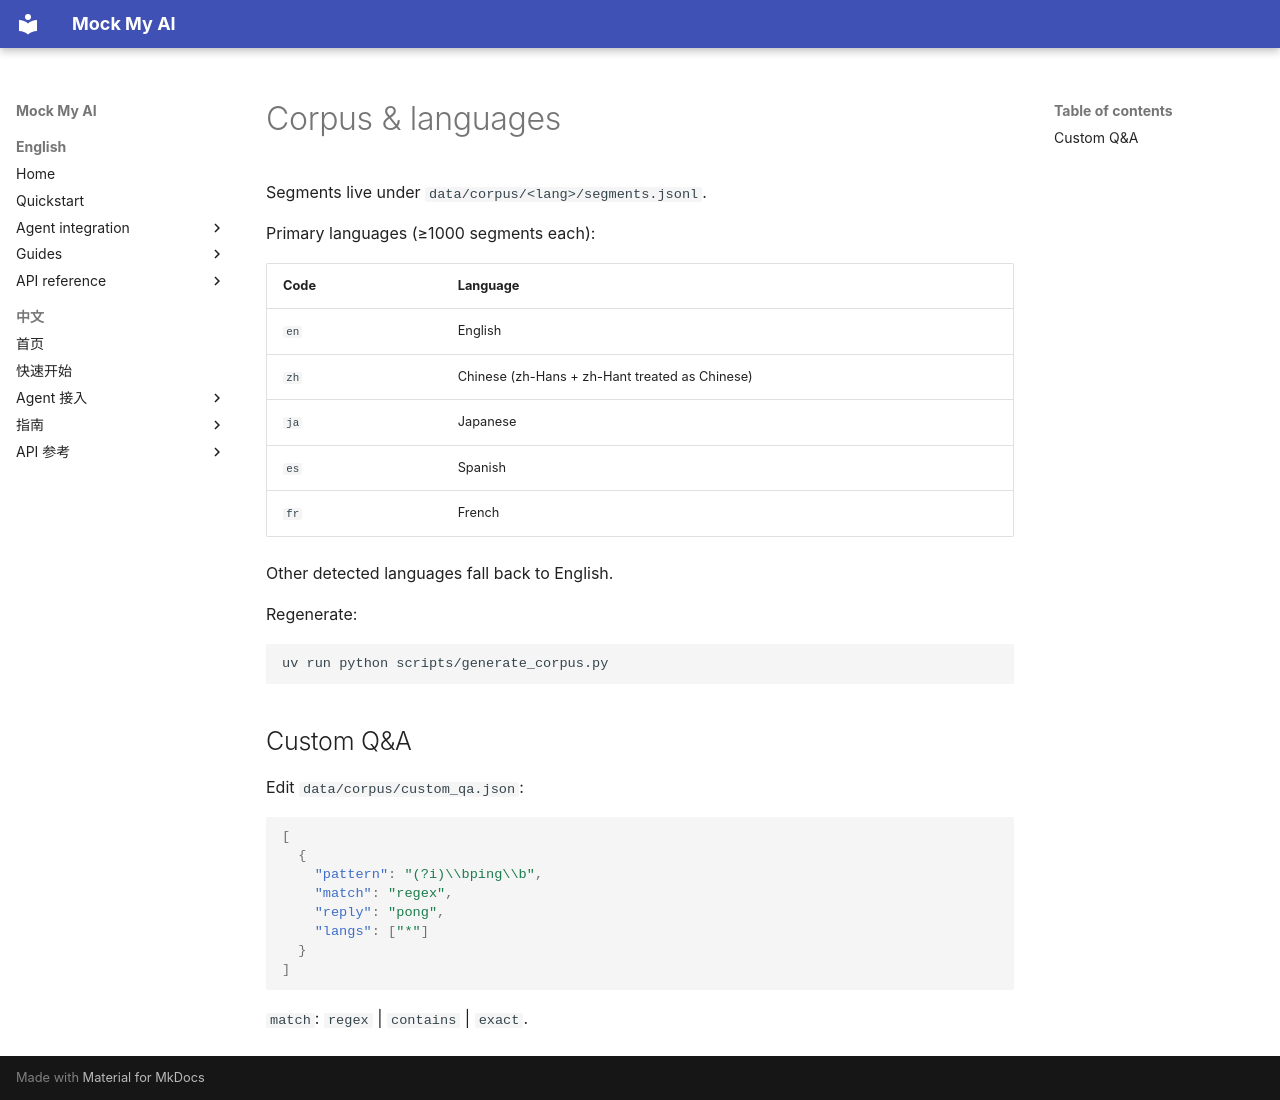

repository: fishstormX/mock-my-ai · page: guides/corpus/index.html · generator: mkdocs

# Corpus & languages

Segments live under `data/corpus/<lang>/segments.jsonl`.

Primary languages (≥1000 segments each):

| Code | Language |
|------|----------|
| `en` | English |
| `zh` | Chinese (zh-Hans + zh-Hant treated as Chinese) |
| `ja` | Japanese |
| `es` | Spanish |
| `fr` | French |

Other detected languages fall back to English.

Regenerate:

```bash
uv run python scripts/generate_corpus.py
```

## Custom Q&A

Edit `data/corpus/custom_qa.json`:

```json
[
  {
    "pattern": "(?i)\\bping\\b",
    "match": "regex",
    "reply": "pong",
    "langs": ["*"]
  }
]
```

`match`: `regex` | `contains` | `exact`.
